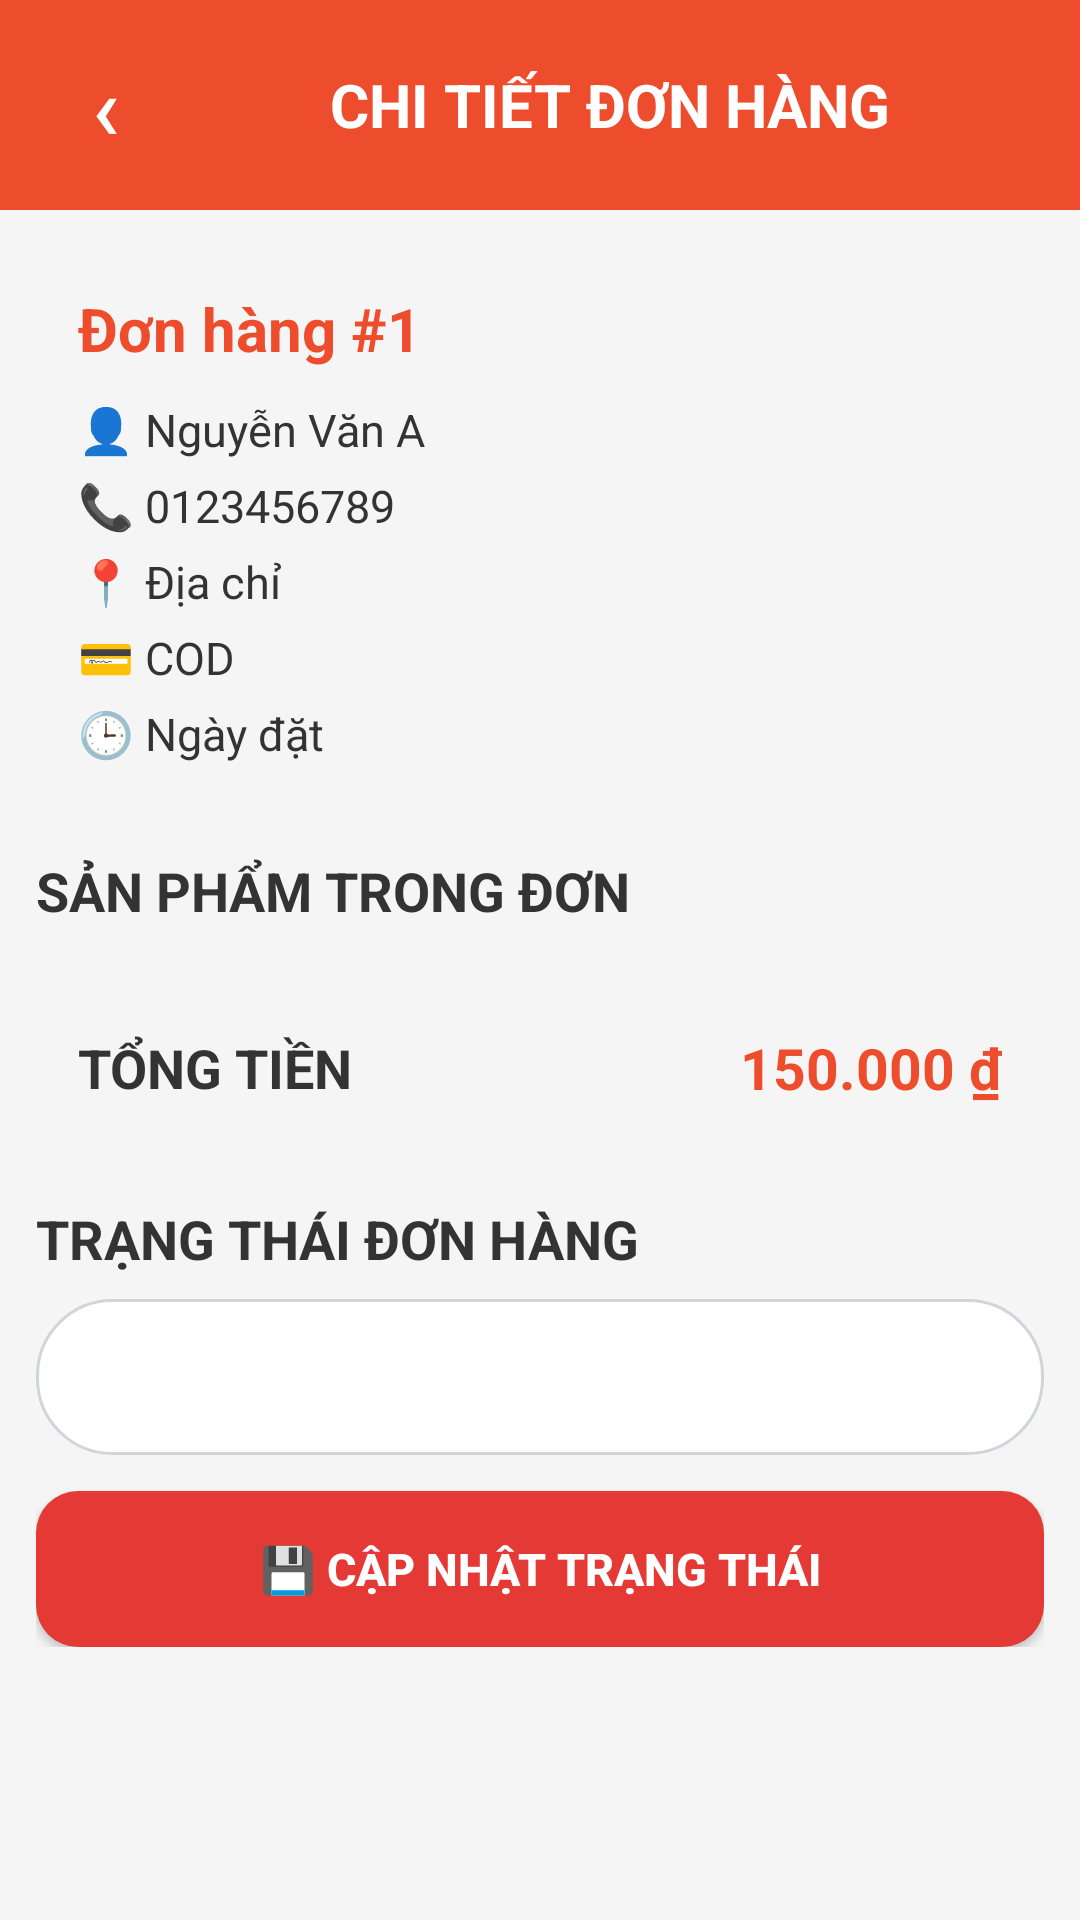

Write the Android layout XML for this screen, with the resource values it uses.
<!-- AndroidManifest.xml: application theme Theme.Web_banhang -->
<!-- res/layout/activity_order_detail.xml -->
<?xml version="1.0" encoding="utf-8"?>
<LinearLayout
    xmlns:android="http://schemas.android.com/apk/res/android"
    android:layout_width="match_parent"
    android:layout_height="match_parent"
    android:orientation="vertical"
    android:background="#F5F5F5">

    

    <LinearLayout
        android:layout_width="match_parent"
        android:layout_height="70dp"
        android:orientation="horizontal"
        android:gravity="center_vertical"
        android:paddingStart="8dp"
        android:paddingEnd="16dp"
        android:background="#EE4D2D">

        <Button
            android:id="@+id/btnBack"
            android:layout_width="55dp"
            android:layout_height="50dp"
            android:text="‹"
            android:textSize="30sp"
            android:textColor="#FFFFFF"
            android:background="@android:color/transparent" />

        <TextView
            android:layout_width="0dp"
            android:layout_height="wrap_content"
            android:layout_weight="1"
            android:gravity="center"
            android:text="CHI TIẾT ĐƠN HÀNG"
            android:textColor="#FFFFFF"
            android:textSize="20sp"
            android:textStyle="bold" />

    </LinearLayout>

    

    <ScrollView
        android:layout_width="match_parent"
        android:layout_height="0dp"
        android:layout_weight="1">

        <LinearLayout
            android:layout_width="match_parent"
            android:layout_height="wrap_content"
            android:orientation="vertical"
            android:padding="12dp">

            

            <LinearLayout
                android:layout_width="match_parent"
                android:layout_height="wrap_content"
                android:orientation="vertical"
                android:padding="14dp"
                android:background="@drawable/bg_product_card">

                <TextView
                    android:id="@+id/tvOrderId"
                    android:layout_width="match_parent"
                    android:layout_height="wrap_content"
                    android:text="Đơn hàng #1"
                    android:textColor="#EE4D2D"
                    android:textSize="20sp"
                    android:textStyle="bold" />

                <TextView
                    android:id="@+id/tvCustomerName"
                    android:layout_width="match_parent"
                    android:layout_height="wrap_content"
                    android:layout_marginTop="10dp"
                    android:text="👤 Nguyễn Văn A"
                    android:textSize="15sp"
                    android:textColor="#333333" />

                <TextView
                    android:id="@+id/tvPhone"
                    android:layout_width="match_parent"
                    android:layout_height="wrap_content"
                    android:layout_marginTop="5dp"
                    android:text="📞 0123456789"
                    android:textSize="15sp"
                    android:textColor="#333333" />

                <TextView
                    android:id="@+id/tvAddress"
                    android:layout_width="match_parent"
                    android:layout_height="wrap_content"
                    android:layout_marginTop="5dp"
                    android:text="📍 Địa chỉ"
                    android:textSize="15sp"
                    android:textColor="#333333" />

                <TextView
                    android:id="@+id/tvPaymentMethod"
                    android:layout_width="match_parent"
                    android:layout_height="wrap_content"
                    android:layout_marginTop="5dp"
                    android:text="💳 COD"
                    android:textSize="15sp"
                    android:textColor="#333333" />

                <TextView
                    android:id="@+id/tvOrderDate"
                    android:layout_width="match_parent"
                    android:layout_height="wrap_content"
                    android:layout_marginTop="5dp"
                    android:text="🕒 Ngày đặt"
                    android:textSize="15sp"
                    android:textColor="#333333" />

            </LinearLayout>

            

            <TextView
                android:layout_width="match_parent"
                android:layout_height="wrap_content"
                android:layout_marginTop="16dp"
                android:text="SẢN PHẨM TRONG ĐƠN"
                android:textColor="#333333"
                android:textSize="18sp"
                android:textStyle="bold" />

            <androidx.recyclerview.widget.RecyclerView
                android:id="@+id/recyclerOrderItems"
                android:layout_width="match_parent"
                android:layout_height="wrap_content"
                android:nestedScrollingEnabled="false"
                android:layout_marginTop="8dp" />

            

            <LinearLayout
                android:layout_width="match_parent"
                android:layout_height="wrap_content"
                android:layout_marginTop="12dp"
                android:padding="14dp"
                android:orientation="horizontal"
                android:gravity="center_vertical"
                android:background="@drawable/bg_product_card">

                <TextView
                    android:layout_width="0dp"
                    android:layout_height="wrap_content"
                    android:layout_weight="1"
                    android:text="TỔNG TIỀN"
                    android:textSize="18sp"
                    android:textStyle="bold"
                    android:textColor="#333333" />

                <TextView
                    android:id="@+id/tvTotalMoney"
                    android:layout_width="wrap_content"
                    android:layout_height="wrap_content"
                    android:text="150.000 ₫"
                    android:textSize="19sp"
                    android:textStyle="bold"
                    android:textColor="#EE4D2D" />

            </LinearLayout>

            

            <TextView
                android:layout_width="match_parent"
                android:layout_height="wrap_content"
                android:layout_marginTop="18dp"
                android:text="TRẠNG THÁI ĐƠN HÀNG"
                android:textColor="#333333"
                android:textSize="18sp"
                android:textStyle="bold" />

            <Spinner
                android:id="@+id/spinnerStatus"
                android:layout_width="match_parent"
                android:layout_height="52dp"
                android:layout_marginTop="8dp"
                android:background="@drawable/bg_search" />

            <Button
                android:id="@+id/btnSaveStatus"
                android:layout_width="match_parent"
                android:layout_height="52dp"
                android:layout_marginTop="12dp"
                android:text="💾 CẬP NHẬT TRẠNG THÁI"
                android:textColor="#FFFFFF"
                android:textSize="15sp"
                android:textStyle="bold"
                android:background="@drawable/bg_button_buy" />

        </LinearLayout>

    </ScrollView>

</LinearLayout>
<!-- resources referenced by this layout -->
<resources>
  <!-- drawable bg_button_buy (drawable) -->
  <?xml version="1.0" encoding="utf-8"?>
  <selector xmlns:android="http://schemas.android.com/apk/res/android">
  
      <item android:state_pressed="true">
  
          <shape android:shape="rectangle">
  
              <solid android:color="#991B1B" />
  
              <corners android:radius="14dp" />
  
          </shape>
  
      </item>
  
      <item android:state_hovered="true">
  
          <shape android:shape="rectangle">
  
              <solid android:color="#F87171" />
  
              <corners android:radius="14dp" />
  
          </shape>
  
      </item>
  
      <item>
  
          <shape android:shape="rectangle">
  
              <solid android:color="#E53935" />
  
              <corners android:radius="14dp" />
  
          </shape>
  
      </item>
  
  </selector>
  <!-- drawable bg_search (drawable) -->
  <?xml version="1.0" encoding="utf-8"?>
  <shape xmlns:android="http://schemas.android.com/apk/res/android">
  
      <solid android:color="#FFFFFF" />
  
      <corners android:radius="25dp" />
  
      <stroke
          android:width="1dp"
          android:color="#D1D5DB" />
  
  </shape>
  <style name="Theme.Web_banhang" parent="Base.Theme.Web_banhang" />
  <style name="Base.Theme.Web_banhang" parent="Theme.Material3.DayNight.NoActionBar">
          
          
      </style>
</resources>
